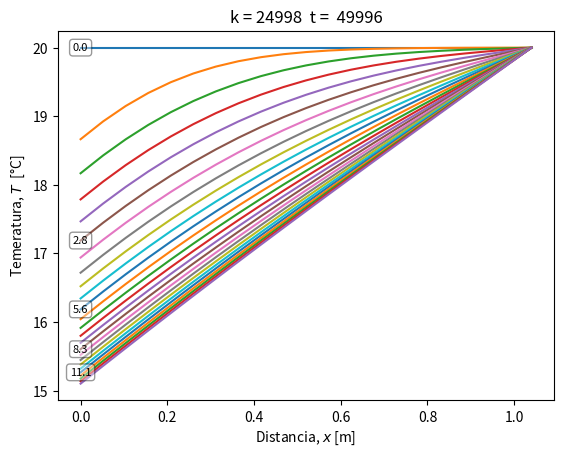
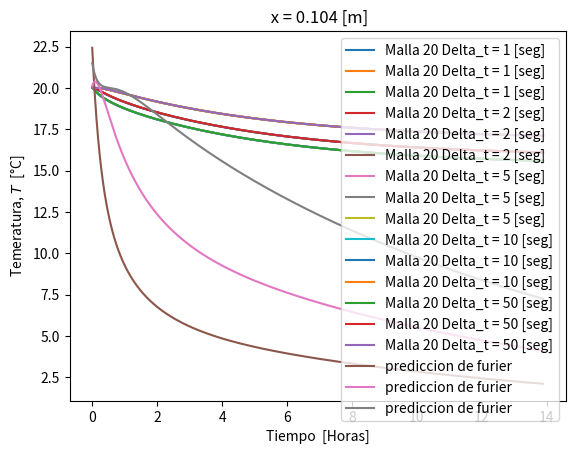
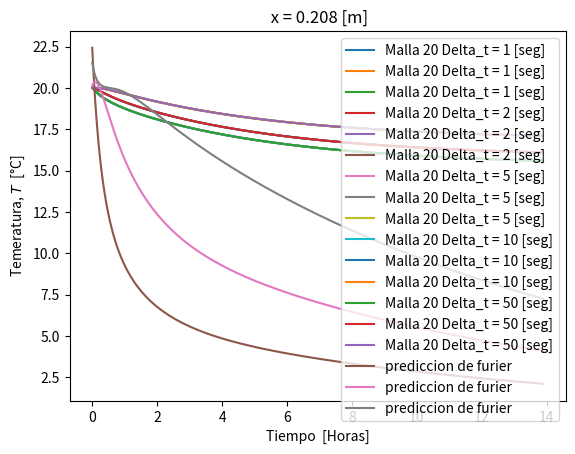
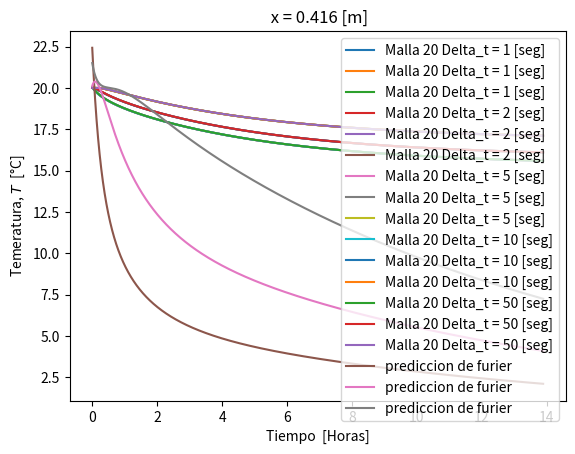
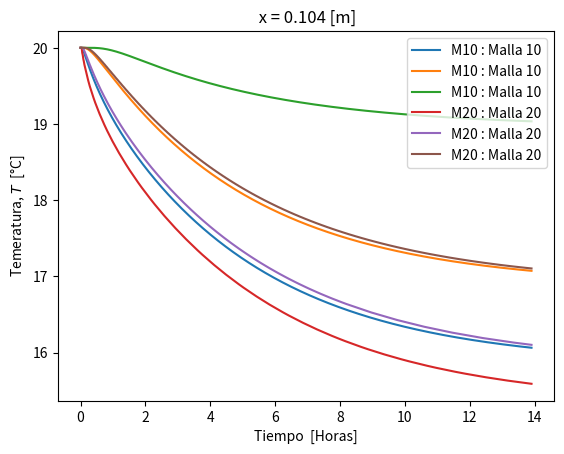
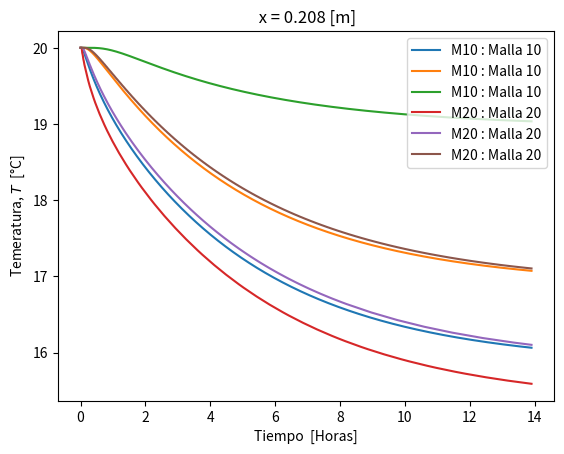
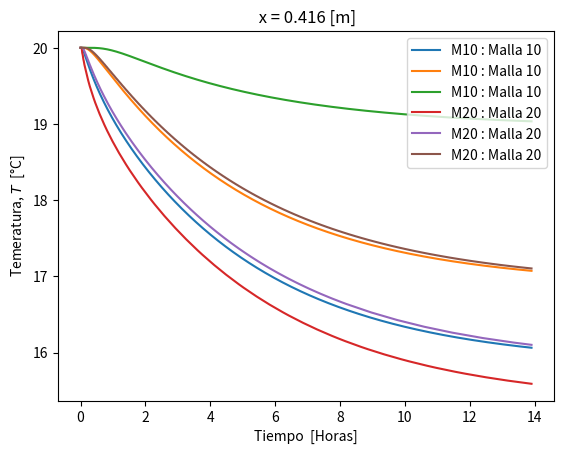

Here is the Python script that generated these plots, in order:
import numpy as np
import matplotlib.pylab as plt

L= 1.04 


def Calculo_matriz(delta_t,malla,Tiempo_final):
    """delta t es el tiempo pasante en segundo
    y malla la cantidad de nodos que se encuentran    """
    L= 1.04  #metros
    n= malla
    dt= float(delta_t)
    Nt= Tiempo_final
    dx= L/n
    dt= delta_t
    x=np.linspace(0,L,n+1)
    Tiempo=np.linspace(0,Nt/3600,int(Nt/dt))
    Nt = int(Nt/dt)
    u= np.zeros((Nt,n+1))
    u_fourier= np.zeros((Nt,n+1))
    #condiciones 
      #   u[:,0]= 0  # izquierda
    u[:,-1]=  20      #derecha
    u[0,0:n]= 20     # temp. inicial
    K = 79.5
    c=450
    rho = 7800
    alpha= K*dt/(c*rho*dx**2)
    
    N_ploteo=1000 
    N_skip=5
    
    for j in range(Nt-1):
        t = dt*j
    
        u[j,0]= -5*dx +u[j,1]
        u[0,0]= 20
            
        for i in range(1,n):
            u[j+1,i]= u[j,i]+  alpha*( u[j,i-1] -  2* u[j,i] +  u[j,i+1])
        
        if dt ==2:
            if j % N_ploteo ==0:
                plt.plot(x,u[j,:])
        
            if j % (N_ploteo*N_skip)==0:
                plt.text(x[0],u[j,0], f"{t/3600:.1f}", fontsize=8, horizontalalignment= "center", verticalalignment="center"
                         ).set_bbox(dict(facecolor="white", alpha=0.4, edgecolor="black", boxstyle="round"))
    
    if dt ==2:
        plt.title(f"k = {j}  t =  {j*dt}")
        plt.ylabel("Temeratura, $T$  [°C]" )
        plt.xlabel("Distancia, $x$ [m]")
        plt.show()
        
    return  (u, Tiempo)






pi= np.pi
e=np.e
def Serie_Fourier(t,x,alpha):
    nn=1
    Temp_f=0
    while True:
        Temp_f +=((40*(1-(-1)**nn))/(nn*pi)*np.sin( (nn*pi*x)/L)  * e**(-alpha*(nn*pi/L )**2*t))
        nn+=1
        if nn==10:
            return  Temp_f
        

# Matriz con la serie de Fouirer
Nt=50000
n=20
K = 79.5
c=450
rho = 7800
dt=1
dx= L/n
alpha= K*dt/(c*rho*dx**2)
x=np.linspace(0,L,n+1)
u_fourier= np.zeros((Nt,n+1))

print (" cuente hasta 20")
for i in range(len(u_fourier[0])):
    print (i)
    for j in range (len(u_fourier)):
        u_fourier[j,i]=abs(Serie_Fourier(j/3600,i,alpha))




a=50000
Tiempo_1=Calculo_matriz(1,20,a)
Tiempo_2=Calculo_matriz(2,20,a)
Tiempo_5=Calculo_matriz(5,20,a)
Tiempo_10=Calculo_matriz(10,20,a)
Tiempo_50=Calculo_matriz(50,20,a)
#Tiempo_100=Calculo_matriz(100,20,a)


a=50040
Malla_10=Calculo_matriz(60,10,a)
Malla_20=Calculo_matriz(60,20,a)
Malla_40=Calculo_matriz(60,40,a)
Malla_60=Calculo_matriz(60,60,a)
Malla_100=Calculo_matriz(60,100,a)



largos={2:"0.104",4:"0.208",8:"0.416"}
l_i=[2,4,8]



for i in l_i:
    plt.figure()
    plt.plot (Tiempo_1[1],Tiempo_1[0][:,l_i],label="Malla 20 Delta_t = 1 [seg]")
    plt.plot (Tiempo_2[1],Tiempo_2[0][:,l_i],label="Malla 20 Delta_t = 2 [seg]")
    plt.plot (Tiempo_5[1],Tiempo_5[0][:,l_i],label="Malla 20 Delta_t = 5 [seg]")
    plt.plot (Tiempo_10[1],Tiempo_10[0][:,l_i],label="Malla 20 Delta_t = 10 [seg]")
    plt.plot (Tiempo_50[1],Tiempo_50[0][:,l_i],label="Malla 20 Delta_t = 50 [seg]")
    #plt.plot (Tiempo_100[1],Tiempo_100[0][:,l_i],label="Malla 20 Delta_t = 100 [seg]")
    plt.plot (Tiempo_1[1],u_fourier[:,l_i],label="prediccion de furier")

    plt.show()
    plt.legend(loc=1)
    plt.title(f" x = {largos[i]} [m]")
    plt.ylabel("Temeratura, $T$  [°C]")
    plt.xlabel("Tiempo  [Horas]")
    plt.show()


for i in l_i:
    plt.figure()
    plt.plot (Malla_10[1],Malla_10[0][:,l_i],label="M10 : Malla 10")
    plt.plot (Malla_20[1],Malla_20[0][:,l_i],label="M20 : Malla 20")
    #plt.plot (Malla_40[1],Malla_40[0][:,l_i],label="M40 : Malla 40")
    #plt.plot (Malla_60[1],Malla_60[0][:,l_i],label="M60 : Malla 60")
    #plt.plot (Malla_100[1],Malla_100[0][:,l_i],label="M100 : Malla 100")
    
    plt.legend(loc=1)
    plt.title(f" x = {largos[i]} [m]")
    plt.ylabel("Temeratura, $T$  [°C]")
    plt.xlabel("Tiempo  [Horas]")
    plt.show()












